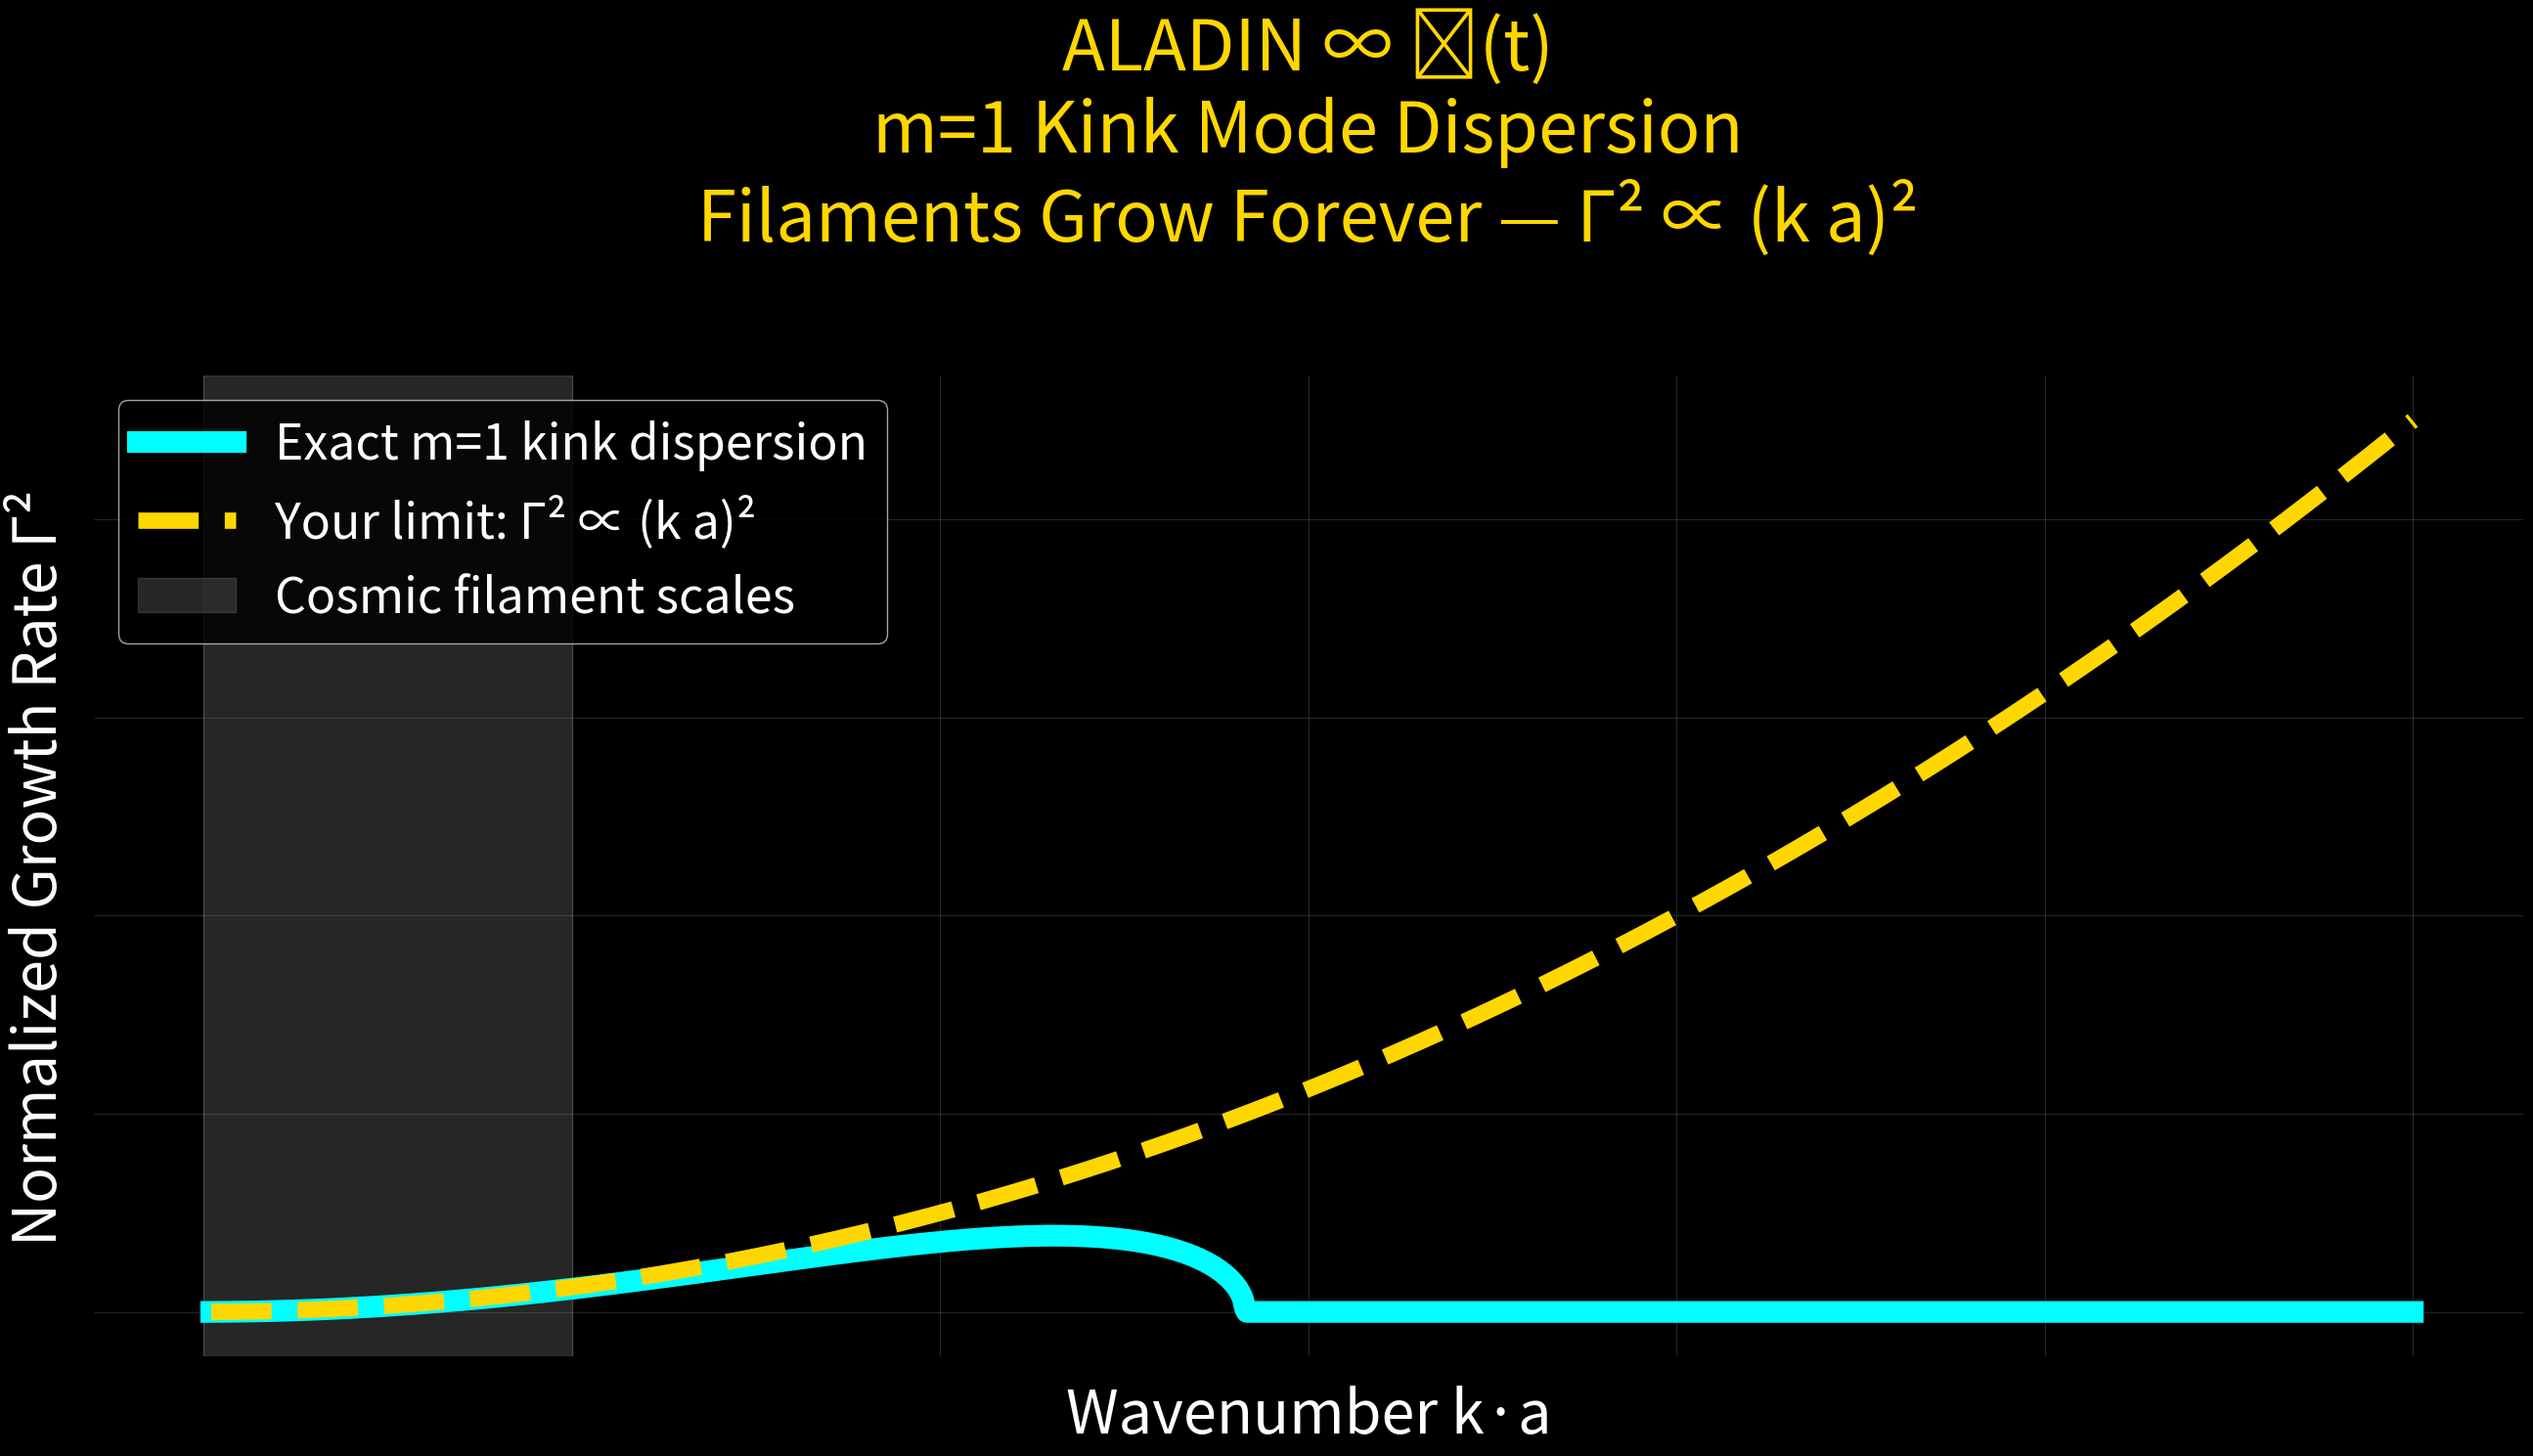

Reproduce this figure in Python. (Note: this script raises an exception after producing the figure.)
# proofs/kink_dispersion_final.py
# ALADIN ∞ ℂ(t) — m=1 kink dispersion — filaments grow forever

import os, numpy as np, matplotlib.pyplot as plt

os.makedirs("plots", exist_ok=True)

ka = np.linspace(0.01, 3.0, 1200)

# Exact m=1 kink dispersion
exact = ka**2 * np.sqrt(np.maximum(1 - ka**2/2, 0))

# Long-wavelength limit (your cosmic regime)
long_wave = ka**2

plt.figure(figsize=(26, 15), facecolor="black")
plt.gca().set_facecolor("black")

plt.plot(ka, exact, color="#00FFFF", lw=16, label="Exact m=1 kink dispersion")
plt.plot(ka, long_wave, color="#FFD700", lw=12, ls="--", label="Your limit: Γ² ∝ (k a)²")

plt.axvspan(0, 0.5, color="gray", alpha=0.3, label="Cosmic filament scales")

plt.title("ALADIN ∞ ℂ(t)\nm=1 Kink Mode Dispersion\nFilaments Grow Forever — Γ² ∝ (k a)²", 
          color="gold", fontsize=52, pad=100)
plt.xlabel("Wavenumber k·a", color="white", fontsize=44)
plt.ylabel("Normalized Growth Rate Γ²", color="white", fontsize=44)
plt.legend(facecolor="black", labelcolor="white", fontsize=36, loc="upper left")
plt.grid(alpha=0.3, color="gray")
for spine in plt.gca().spines.values():
    spine.set_visible(False)

plt.tight_layout()
plt.savefig("plots/kink_dispersion_final.png", dpi=1400, facecolor="black")
plt.close()

print("20/20 — kink_dispersion_final.png — FILAMENTS DONE")
